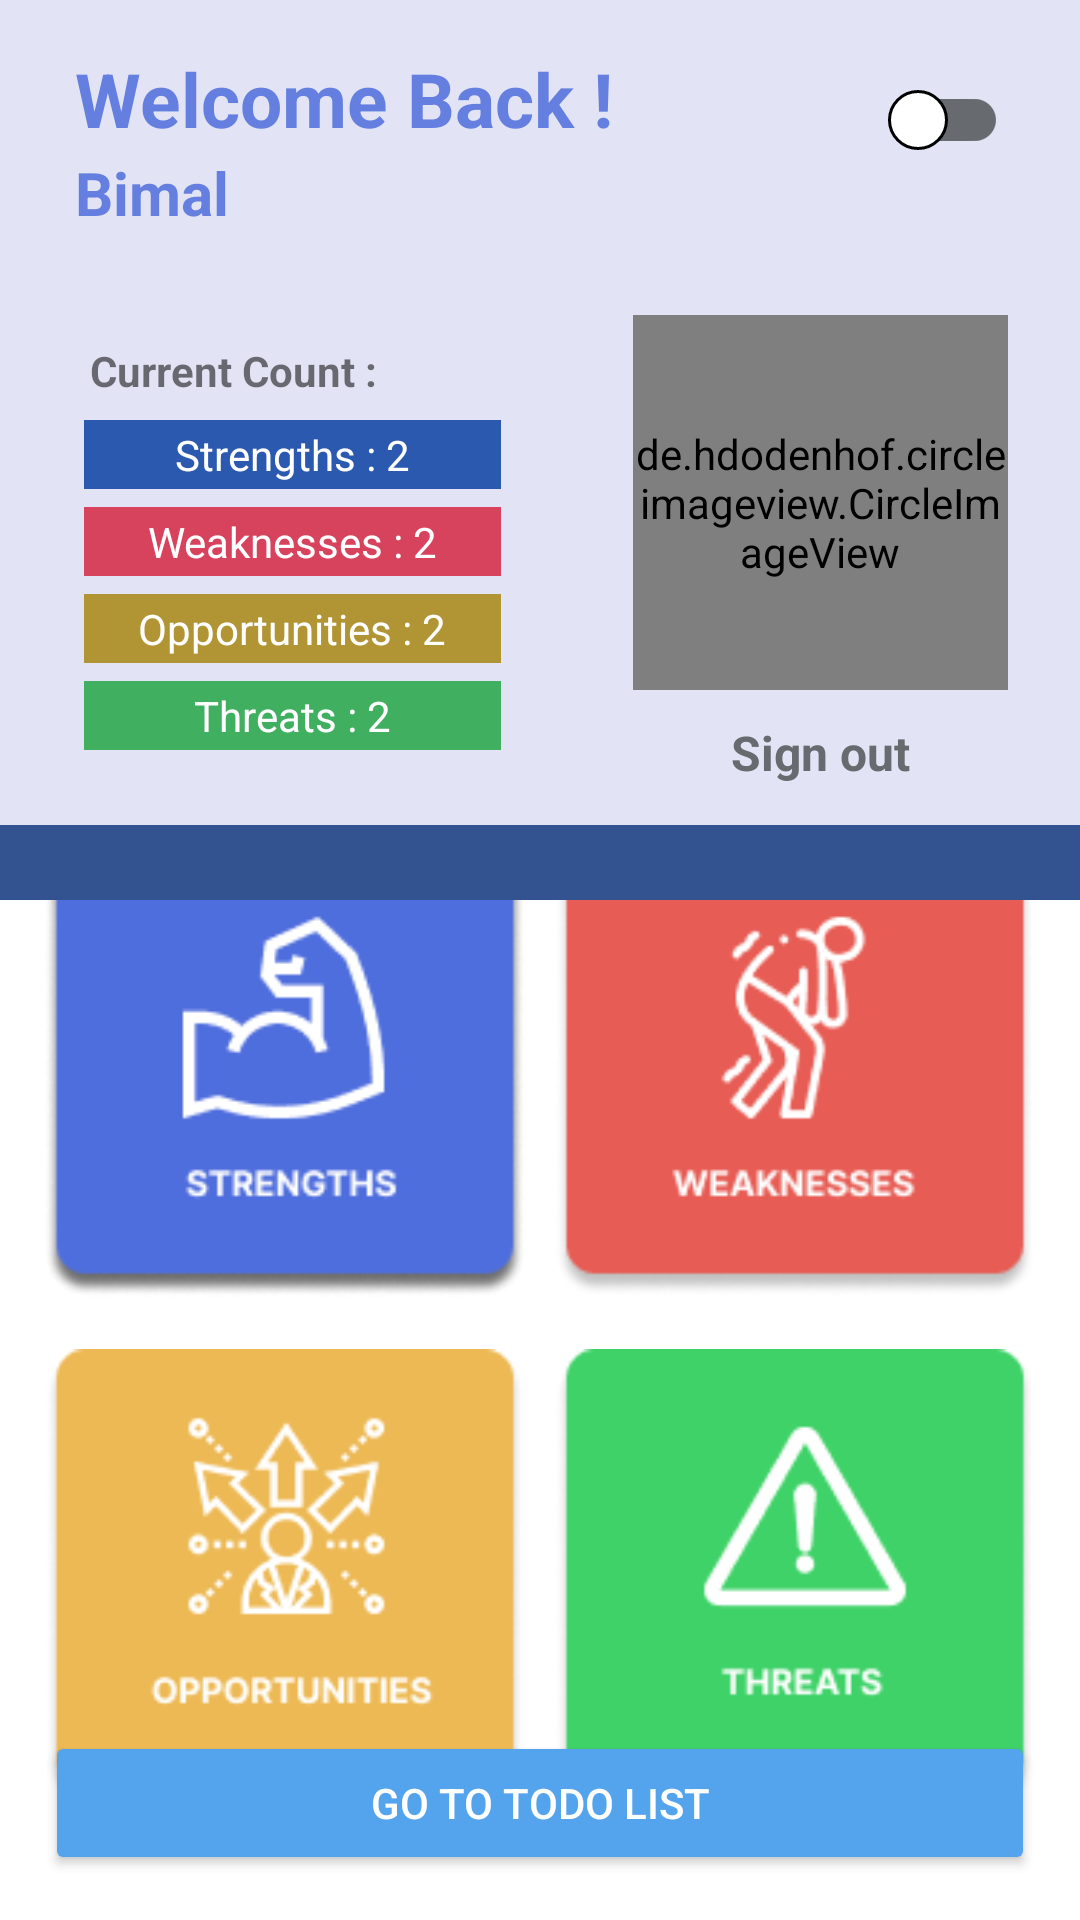

The Android layout XML behind this screen, and the referenced resources:
<!-- AndroidManifest.xml: application theme Theme.Todotestapp -->
<!-- res/layout/activity_home.xml -->
<?xml version="1.0" encoding="utf-8"?>
<androidx.constraintlayout.widget.ConstraintLayout xmlns:android="http://schemas.android.com/apk/res/android"
    xmlns:app="http://schemas.android.com/apk/res-auto"
    xmlns:tools="http://schemas.android.com/tools"
    android:layout_width="match_parent"
    android:layout_height="match_parent"

    tools:context=".Home">

    <androidx.constraintlayout.widget.ConstraintLayout
        android:id="@+id/constraintLayout4"
        android:layout_width="match_parent"
        android:layout_height="275dp"
        android:background="@color/hometempbg"
        app:layout_constraintEnd_toEndOf="parent"
        app:layout_constraintStart_toStartOf="parent"
        app:layout_constraintTop_toTopOf="parent">

        <TextView
            android:id="@+id/random"
            android:layout_width="wrap_content"
            android:layout_height="wrap_content"
            android:layout_marginStart="25dp"
            android:layout_marginTop="16dp"
            android:text="Welcome Back !"
            android:textColor="@color/bluetext"
            android:textSize="25sp"
            android:textStyle="bold"
            app:layout_constraintStart_toStartOf="parent"
            app:layout_constraintTop_toTopOf="parent" />

        <TextView
            android:id="@+id/name"
            android:layout_width="wrap_content"
            android:layout_height="wrap_content"
            android:layout_marginTop="1dp"
            android:text="Bimal"
            android:textColor="@color/bluetext"
            android:textSize="20sp"
            android:textStyle="bold"
            app:layout_constraintStart_toStartOf="@+id/random"
            app:layout_constraintTop_toBottomOf="@+id/random" />

        <de.hdodenhof.circleimageview.CircleImageView
            android:id="@+id/profileImg"
            android:layout_width="125dp"
            android:layout_height="125dp"
            android:layout_marginEnd="24dp"
            android:layout_marginBottom="45dp"

            android:src="@drawable/placeholder_png"


            app:civ_border_color="@color/regtitle"
            app:civ_border_width="4dp"
            app:layout_constraintBottom_toBottomOf="parent"
            app:layout_constraintEnd_toEndOf="parent"
            app:srcCompat="@drawable/app_logo" />

        <TextView
            android:id="@+id/signoutBtn"
            android:layout_width="wrap_content"
            android:layout_height="wrap_content"
            android:layout_marginTop="10dp"
            android:clickable="true"
            android:text="Sign out"
            android:textColor="@color/regtitle"
            android:textSize="16sp"
            android:textStyle="bold"

            app:layout_constraintEnd_toEndOf="@+id/profileImg"
            app:layout_constraintStart_toStartOf="@+id/profileImg"
            app:layout_constraintTop_toBottomOf="@+id/profileImg" />

        <LinearLayout
            android:id="@+id/linearLayout"
            android:layout_width="145dp"
            android:layout_height="wrap_content"
            android:gravity="center"
            android:orientation="vertical"


            app:layout_constraintBottom_toBottomOf="@+id/signoutBtn"
            app:layout_constraintStart_toStartOf="@+id/name"
            app:layout_constraintTop_toTopOf="@+id/profileImg"
            app:layout_constraintVertical_weight="10">

            <TextView
                android:layout_width="match_parent"
                android:layout_height="wrap_content"
                android:layout_marginBottom="4dp"
                android:text="Current Count :"
                android:paddingStart="5dp"
                android:textStyle="bold" />

            <TextView
                android:id="@+id/stren_stat"
                android:layout_width="match_parent"
                android:layout_height="wrap_content"
                android:layout_margin="3dp"
                android:background="@color/bluebtn"
                android:gravity="center"
                android:paddingTop="2dp"
                android:paddingBottom="2dp"
                android:text="Strengths : 2"
                android:textColor="@color/white" />

            <TextView
                android:id="@+id/weak_stat"
                android:layout_width="match_parent"
                android:layout_height="wrap_content"
                android:layout_margin="3dp"
                android:background="@color/redstat"
                android:gravity="center"
                android:paddingTop="2dp"
                android:paddingBottom="2dp"
                android:text="Weaknesses : 2"
                android:textColor="@color/white" />

            <TextView
                android:id="@+id/oppo_stat"
                android:layout_width="match_parent"
                android:layout_height="wrap_content"
                android:layout_margin="3dp"
                android:background="@color/yellowbtn"
                android:gravity="center"
                android:paddingTop="2dp"
                android:paddingBottom="2dp"
                android:text="Opportunities : 2"
                android:textColor="@color/white" />

            <TextView
                android:id="@+id/threat_stat"
                android:layout_width="match_parent"
                android:layout_height="wrap_content"
                android:layout_margin="3dp"
                android:background="@color/greenbtn"
                android:gravity="center"
                android:paddingTop="2dp"
                android:paddingBottom="2dp"
                android:text="Threats : 2"
                android:textColor="@color/white" />


        </LinearLayout>

        <androidx.appcompat.widget.SwitchCompat
            android:id="@+id/daynightswitch"
            android:layout_width="wrap_content"
            android:layout_height="wrap_content"
            app:trackTint="@color/regtitle"
            android:thumb="@drawable/thumb"
            android:layout_marginTop="16dp"
            android:layout_marginEnd="24dp"
            app:layout_constraintEnd_toEndOf="parent"
            app:layout_constraintTop_toTopOf="parent" />


    </androidx.constraintlayout.widget.ConstraintLayout>

    <androidx.constraintlayout.widget.ConstraintLayout
        android:id="@+id/constraintLayout3"
        android:layout_width="340dp"
        android:layout_height="340dp"
        android:layout_marginTop="5dp"
        app:layout_constraintBottom_toTopOf="@+id/cardView"
        app:layout_constraintEnd_toEndOf="parent"
        app:layout_constraintStart_toStartOf="parent"
        app:layout_constraintTop_toBottomOf="@+id/textView6">

        <ImageView
            android:id="@+id/home_stren_btn"
            android:layout_width="0dp"
            android:layout_height="0dp"
            android:layout_margin="5dp"
            android:clickable="true"
            android:src="@drawable/home_strengthbtn"
            app:layout_constraintBottom_toTopOf="@+id/home_oppor_btn"
            app:layout_constraintEnd_toStartOf="@+id/home_weakness_btn"
            app:layout_constraintStart_toStartOf="parent"
            app:layout_constraintTop_toTopOf="parent" />

        <ImageView
            android:id="@+id/home_weakness_btn"
            android:layout_width="0dp"
            android:layout_height="0dp"
            android:layout_margin="5dp"
            android:clickable="true"
            android:src="@drawable/home_weakness_btn"
            app:layout_constraintBottom_toTopOf="@+id/home_threat_btn"
            app:layout_constraintEnd_toEndOf="parent"
            app:layout_constraintStart_toEndOf="@+id/home_stren_btn"
            app:layout_constraintTop_toTopOf="parent" />

        <ImageView
            android:id="@+id/home_oppor_btn"
            android:layout_width="0dp"
            android:layout_height="0dp"
            android:layout_margin="5dp"
            android:clickable="true"
            android:src="@drawable/home_oppor_btn"
            app:layout_constraintBottom_toBottomOf="parent"
            app:layout_constraintEnd_toStartOf="@+id/home_threat_btn"
            app:layout_constraintStart_toStartOf="parent"
            app:layout_constraintTop_toBottomOf="@+id/home_stren_btn" />

        <ImageView
            android:id="@+id/home_threat_btn"
            android:layout_width="0dp"
            android:layout_height="0dp"
            android:layout_margin="5dp"
            android:clickable="true"
            android:src="@drawable/home_threat_btn"
            app:layout_constraintBottom_toBottomOf="parent"
            app:layout_constraintEnd_toEndOf="parent"
            app:layout_constraintStart_toEndOf="@+id/home_oppor_btn"
            app:layout_constraintTop_toBottomOf="@+id/home_weakness_btn" />

    </androidx.constraintlayout.widget.ConstraintLayout>


    <Button
        android:id="@+id/cardView"
        android:layout_width="match_parent"
        android:layout_height="wrap_content"
        android:layout_margin="15dp"
        android:layout_marginStart="25dp"
        android:layout_marginEnd="25dp"
        android:layout_marginBottom="15dp"
        android:backgroundTint="#54A3ED"
        android:text="Go to ToDO List"
        android:textColor="@color/white"
        app:layout_constraintBottom_toBottomOf="parent"
        app:layout_constraintEnd_toEndOf="@+id/constraintLayout3"
        app:layout_constraintHorizontal_bias="0.712"
        app:layout_constraintStart_toStartOf="@+id/constraintLayout3" />

    <androidx.constraintlayout.widget.Guideline
        android:id="@+id/guideline"
        android:layout_width="wrap_content"
        android:layout_height="wrap_content"
        android:orientation="horizontal"
        app:layout_constraintGuide_percent="0.91" />

    <TextView
        android:id="@+id/textView6"
        android:layout_width="match_parent"
        android:layout_height="25dp"
        android:background="#32538F"
        app:layout_constraintEnd_toEndOf="parent"
        app:layout_constraintStart_toStartOf="parent"
        app:layout_constraintTop_toBottomOf="@+id/constraintLayout4" />

</androidx.constraintlayout.widget.ConstraintLayout>
<!-- resources referenced by this layout -->
<resources>
  <color name="bluebtn">#2B59B0</color>
  <color name="bluetext">#647FDF</color>
  <color name="greenbtn">#41AF60</color>
  <color name="hometempbg">#E2E3F4</color>
  <color name="redstat">#D7425D</color>
  <color name="regtitle">#676A6E</color>
  <color name="white">#FFFFFFFF</color>
  <color name="yellowbtn">#B19534</color>
  <!-- drawable home_oppor_btn: png bitmap (drawable, 8860 bytes) -->
  <!-- drawable home_strengthbtn: png bitmap (drawable, 8376 bytes) -->
  <!-- drawable home_threat_btn: png bitmap (drawable, 5925 bytes) -->
  <!-- drawable home_weakness_btn: png bitmap (drawable, 7472 bytes) -->
  <!-- drawable thumb (drawable) -->
  <?xml version="1.0" encoding="utf-8"?>
  <selector xmlns:android="http://schemas.android.com/apk/res/android">
      <item android:state_checked="true">
          <shape android:shape="oval">
              <solid android:color="@color/black"/>
              <stroke android:width="1dp" android:color="@color/white"/>
              <size android:width="20dp" android:height="20dp"/>
          </shape>
      </item>
  
      <item android:state_checked="false">
          <shape android:shape="oval">
              <solid android:color="@color/white"/>
              <stroke android:width="1dp" android:color="@color/black"/>
              <size android:width="20dp" android:height="20dp"/>
          </shape>
      </item>
  
  </selector>
  <style name="Theme.Todotestapp" parent="Theme.MaterialComponents.DayNight.DarkActionBar">
          
          <item name="colorPrimary">@color/purple_500</item>
          <item name="colorPrimaryVariant">#2E2C32</item>
          <item name="colorOnPrimary">@color/white</item>
          
          <item name="colorSecondary">@color/teal_200</item>
          <item name="colorSecondaryVariant">@color/teal_700</item>
          <item name="colorOnSecondary">@color/black</item>
          
          <item name="android:statusBarColor">?attr/colorPrimaryVariant</item>
          
          <item name="android:navigationBarColor">#333232</item>
      </style>
  <color name="black">#FF000000</color>
  <color name="purple_500">#FF6200EE</color>
  <color name="teal_200">#FF03DAC5</color>
  <color name="teal_700">#FF018786</color>
</resources>
